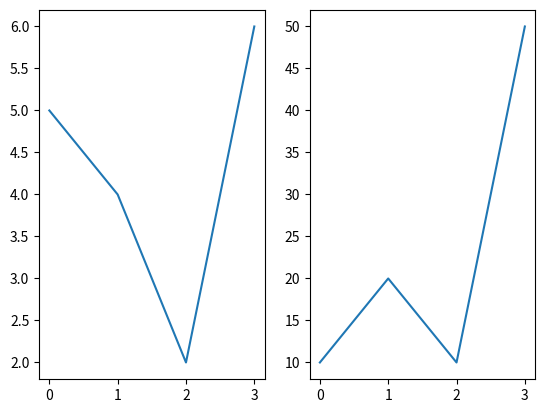

Reproduce this figure in Python.
import matplotlib.pyplot as plt
import numpy as np

# plot 1:
x = np.array([0, 1, 2, 3])
y = np.array([5, 4, 2, 6])

plt.subplot(1, 2, 1)
plt.plot(x, y)

# plot 2:
x = np.array([0, 1, 2, 3])
y = np.array([10, 20, 10, 50])

plt.subplot(1, 2, 2)
plt.plot(x, y)

plt.show()
